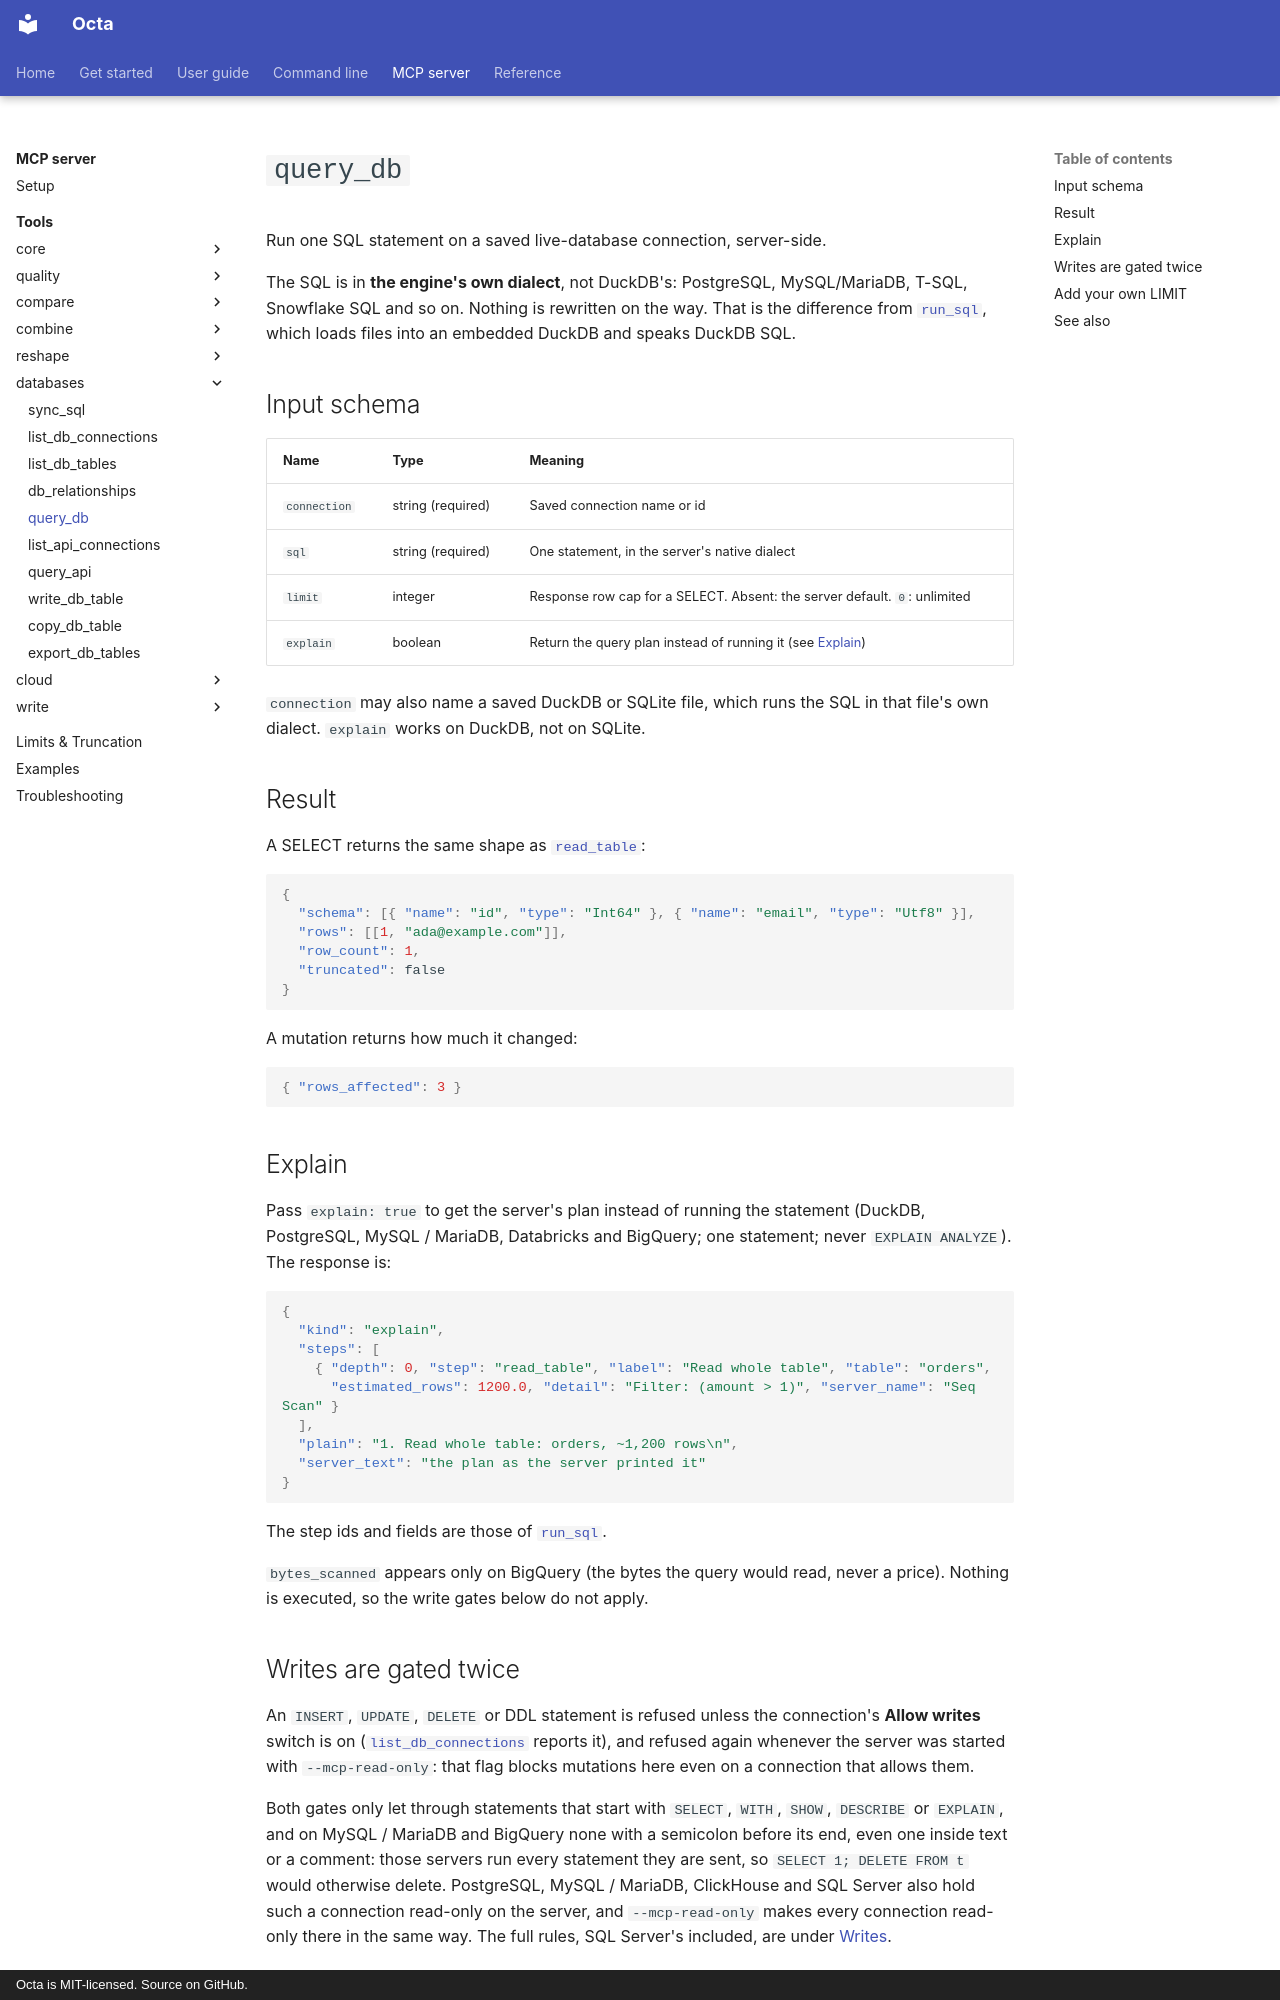

repository: thorstenfoltz/octa · page: mcp/tools/query_db/index.html · generator: mkdocs · copyright: Octa is MIT-licensed. Source on GitHub.

# `query_db`

Run one SQL statement on a saved live-database connection, server-side.

The SQL is in **the engine's own dialect**, not DuckDB's: PostgreSQL,
MySQL/MariaDB, T-SQL, Snowflake SQL and so on. Nothing is rewritten on
the way. That is the difference from [`run_sql`](run_sql.md), which
loads files into an embedded DuckDB and speaks DuckDB SQL.

## Input schema

| Name         | Type              | Meaning                                                                   |
|--------------|-------------------|---------------------------------------------------------------------------|
| `connection` | string (required) | Saved connection name or id                                               |
| `sql`        | string (required) | One statement, in the server's native dialect                             |
| `limit`      | integer           | Response row cap for a SELECT. Absent: the server default. `0`: unlimited |
| `explain`    | boolean           | Return the query plan instead of running it (see [Explain](#explain))     |

`connection` may also name a saved DuckDB or SQLite file, which runs the SQL
in that file's own dialect. `explain` works on DuckDB, not on SQLite.

## Result

A SELECT returns the same shape as [`read_table`](read_table.md):

```json
{
  "schema": [{ "name": "id", "type": "Int64" }, { "name": "email", "type": "Utf8" }],
  "rows": [[1, "ada@example.com"]],
  "row_count": 1,
  "truncated": false
}
```

A mutation returns how much it changed:

```json
{ "rows_affected": 3 }
```

## Explain

Pass `explain: true` to get the server's plan instead of running the
statement (DuckDB, PostgreSQL, MySQL / MariaDB, Databricks and BigQuery; one statement; never
`EXPLAIN ANALYZE`). The response is:

```json
{
  "kind": "explain",
  "steps": [
    { "depth": 0, "step": "read_table", "label": "Read whole table", "table": "orders",
      "estimated_rows": 1200.0, "detail": "Filter: (amount > 1)", "server_name": "Seq Scan" }
  ],
  "plain": "1. Read whole table: orders, ~1,200 rows\n",
  "server_text": "the plan as the server printed it"
}
```

The step ids and fields are those of [`run_sql`](run_sql.md#explain).

`bytes_scanned` appears only on BigQuery (the bytes the query would read,
never a price). Nothing is executed, so the write gates below do not apply.

## Writes are gated twice

An `INSERT`, `UPDATE`, `DELETE` or DDL statement is refused unless the
connection's **Allow writes** switch is on
([`list_db_connections`](list_db_connections.md) reports it), and refused
again whenever the server was started with `--mcp-read-only`: that flag
blocks mutations here even on a connection that allows them.

Both gates only let through statements that start with `SELECT`, `WITH`,
`SHOW`, `DESCRIBE` or `EXPLAIN`, and on MySQL / MariaDB and BigQuery none with
a semicolon before its end, even one inside text or a comment: those servers
run every statement they are sent, so `SELECT 1; DELETE FROM t` would
otherwise delete. PostgreSQL, MySQL / MariaDB, ClickHouse and SQL Server also
hold such a connection read-only on the server, and `--mcp-read-only` makes
every connection read-only there in the same way. The full rules, SQL Server's
included, are under [Writes](../../usage/database-connections.md#writes).
